Dataset: image_machine_learning (GitHub, YoanBosko/TUBESAI). Classes: manusia AI, human real photo, pemandangan AI, landscape real photo.

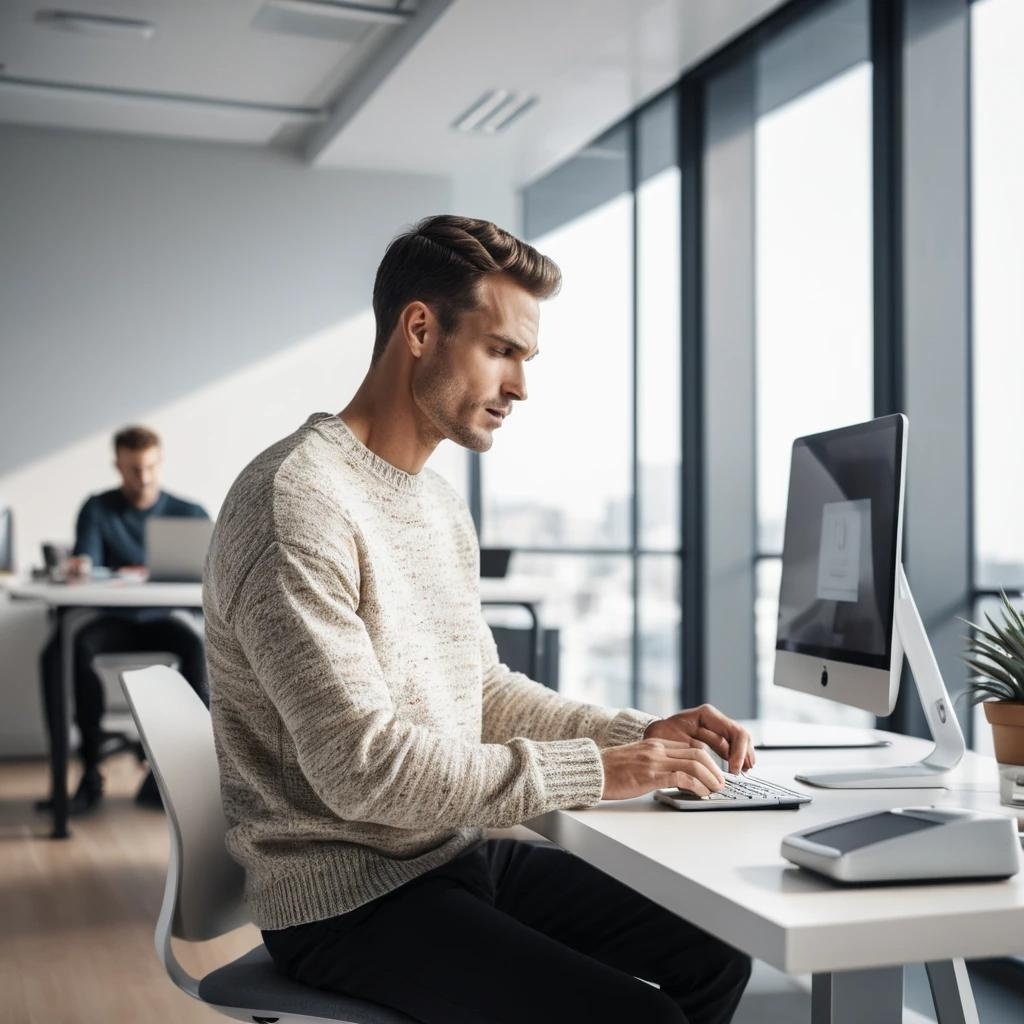
Label: manusia AI

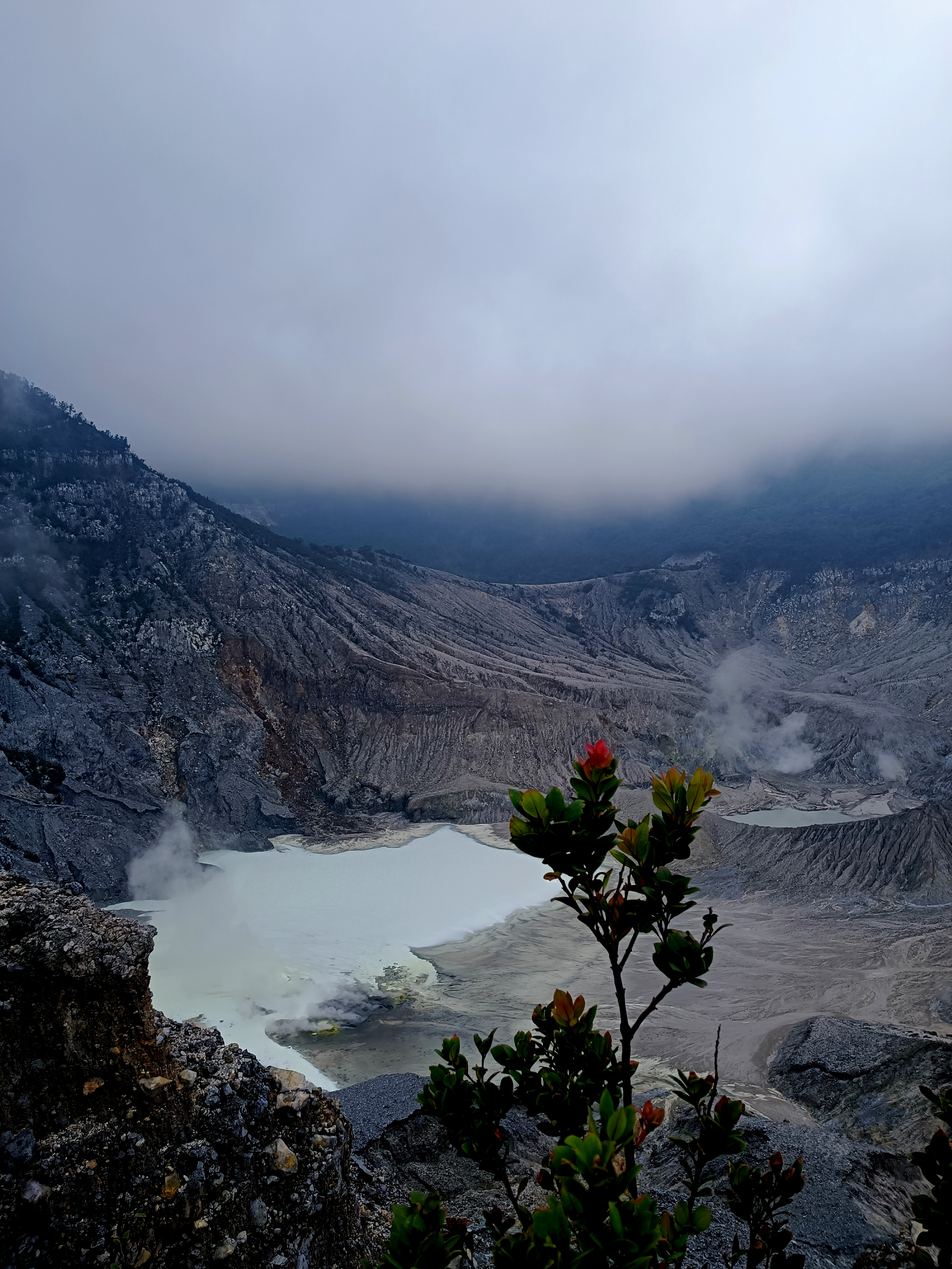
Label: landscape real photo

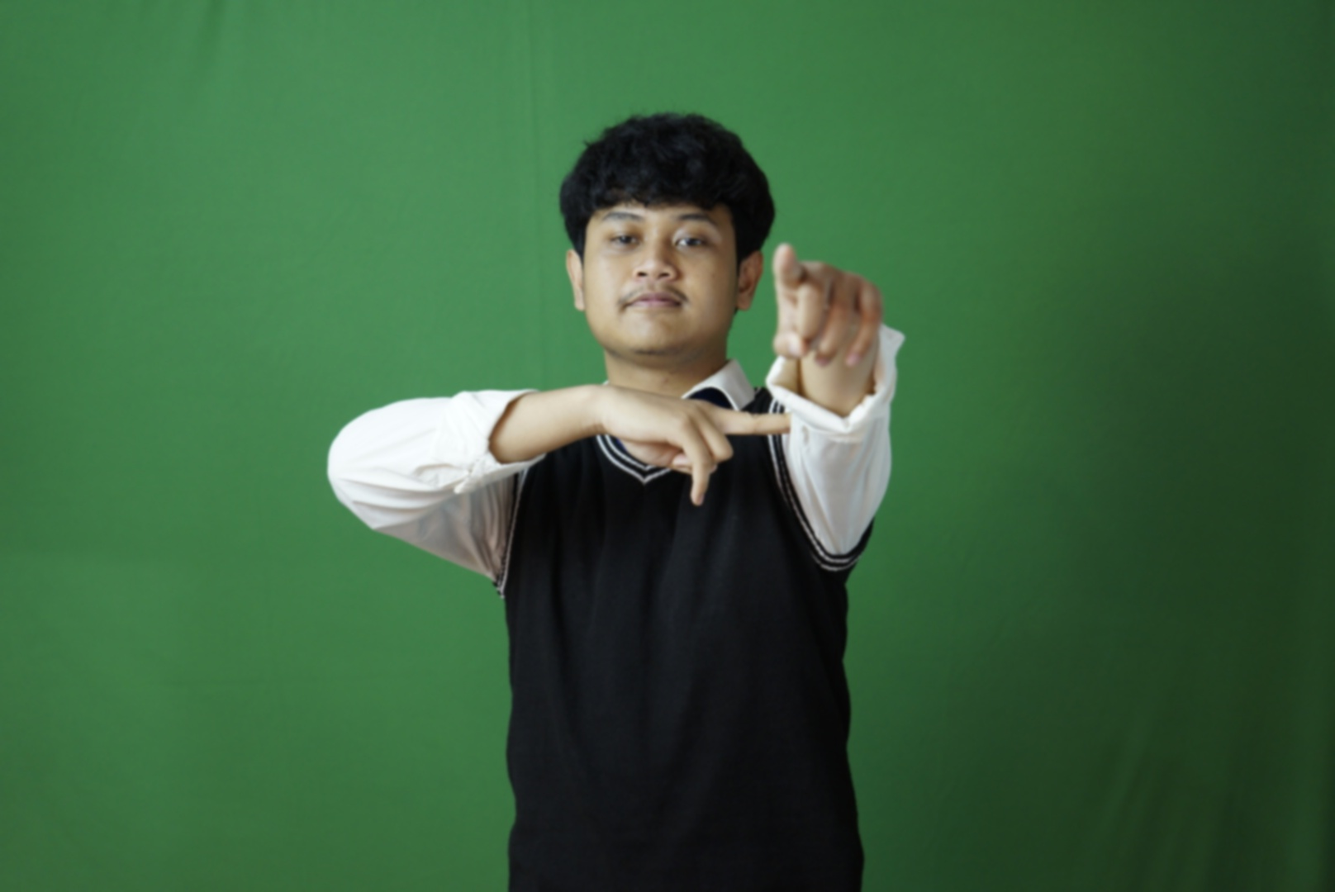
Label: human real photo

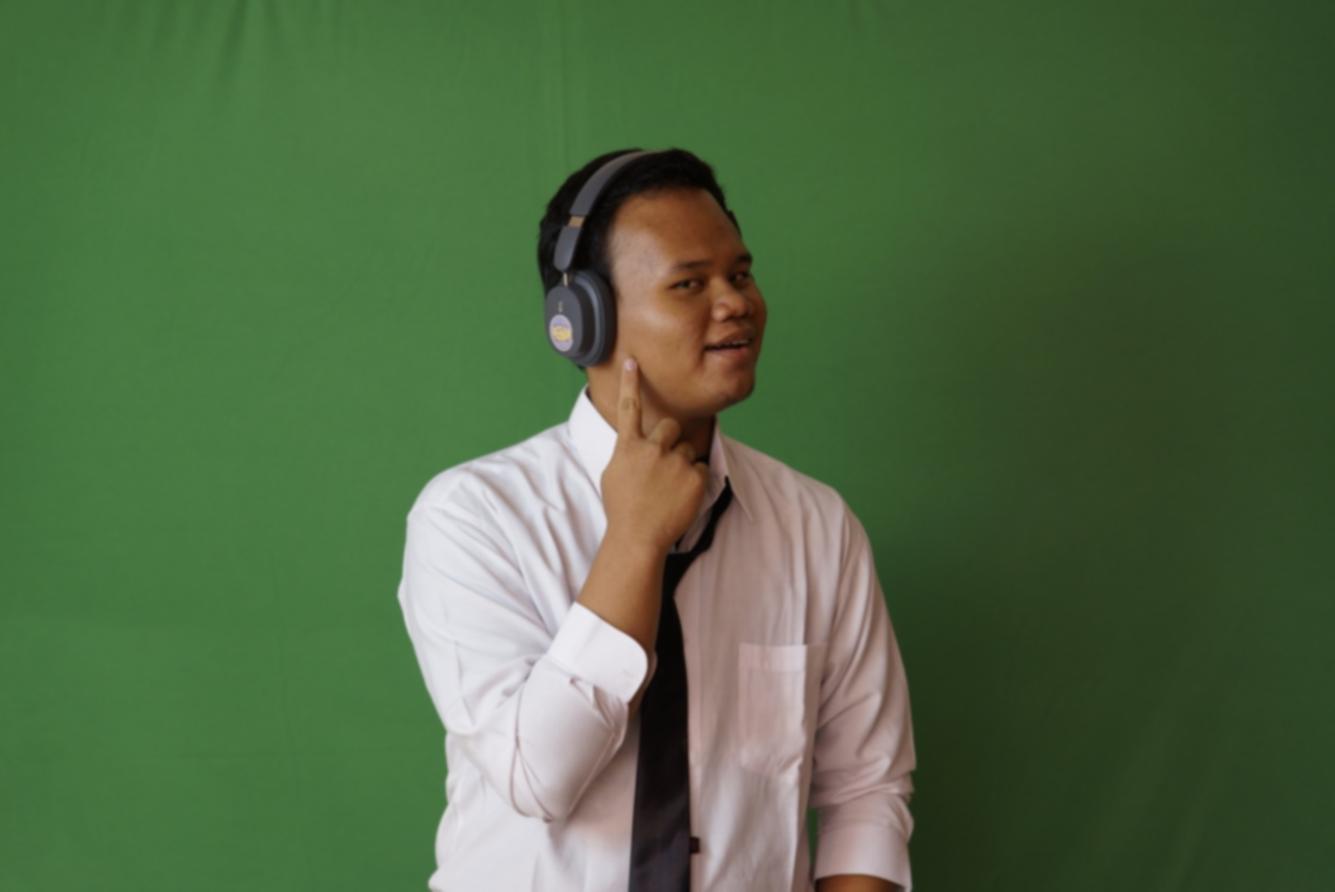
Label: human real photo

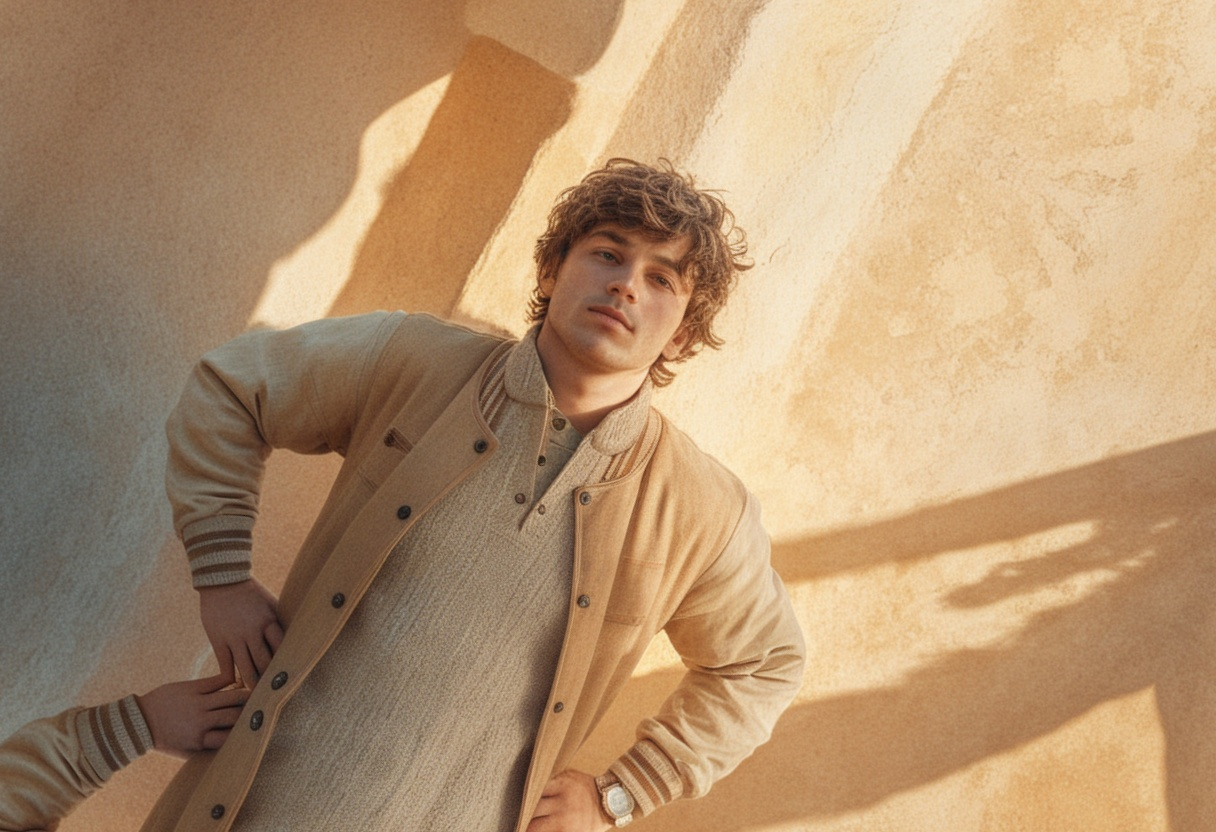
Label: manusia AI

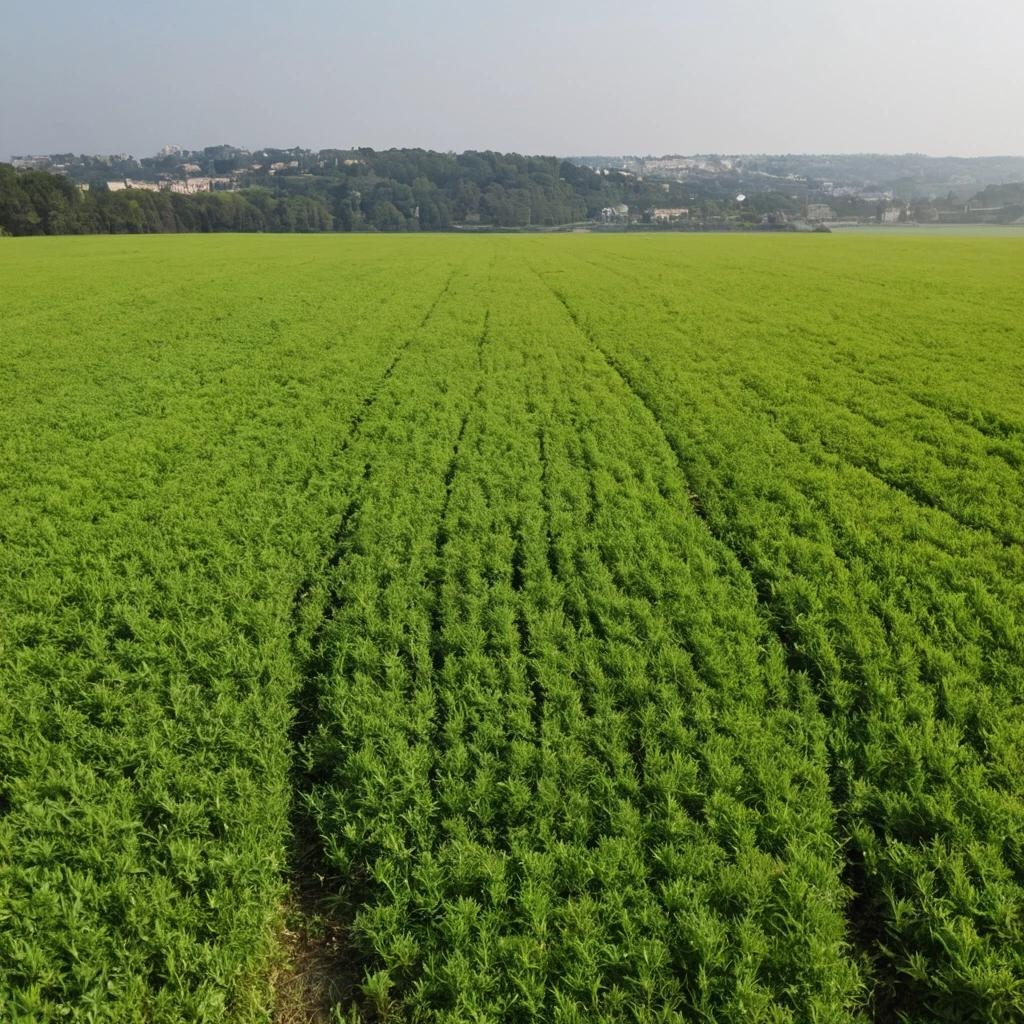
Label: pemandangan AI
